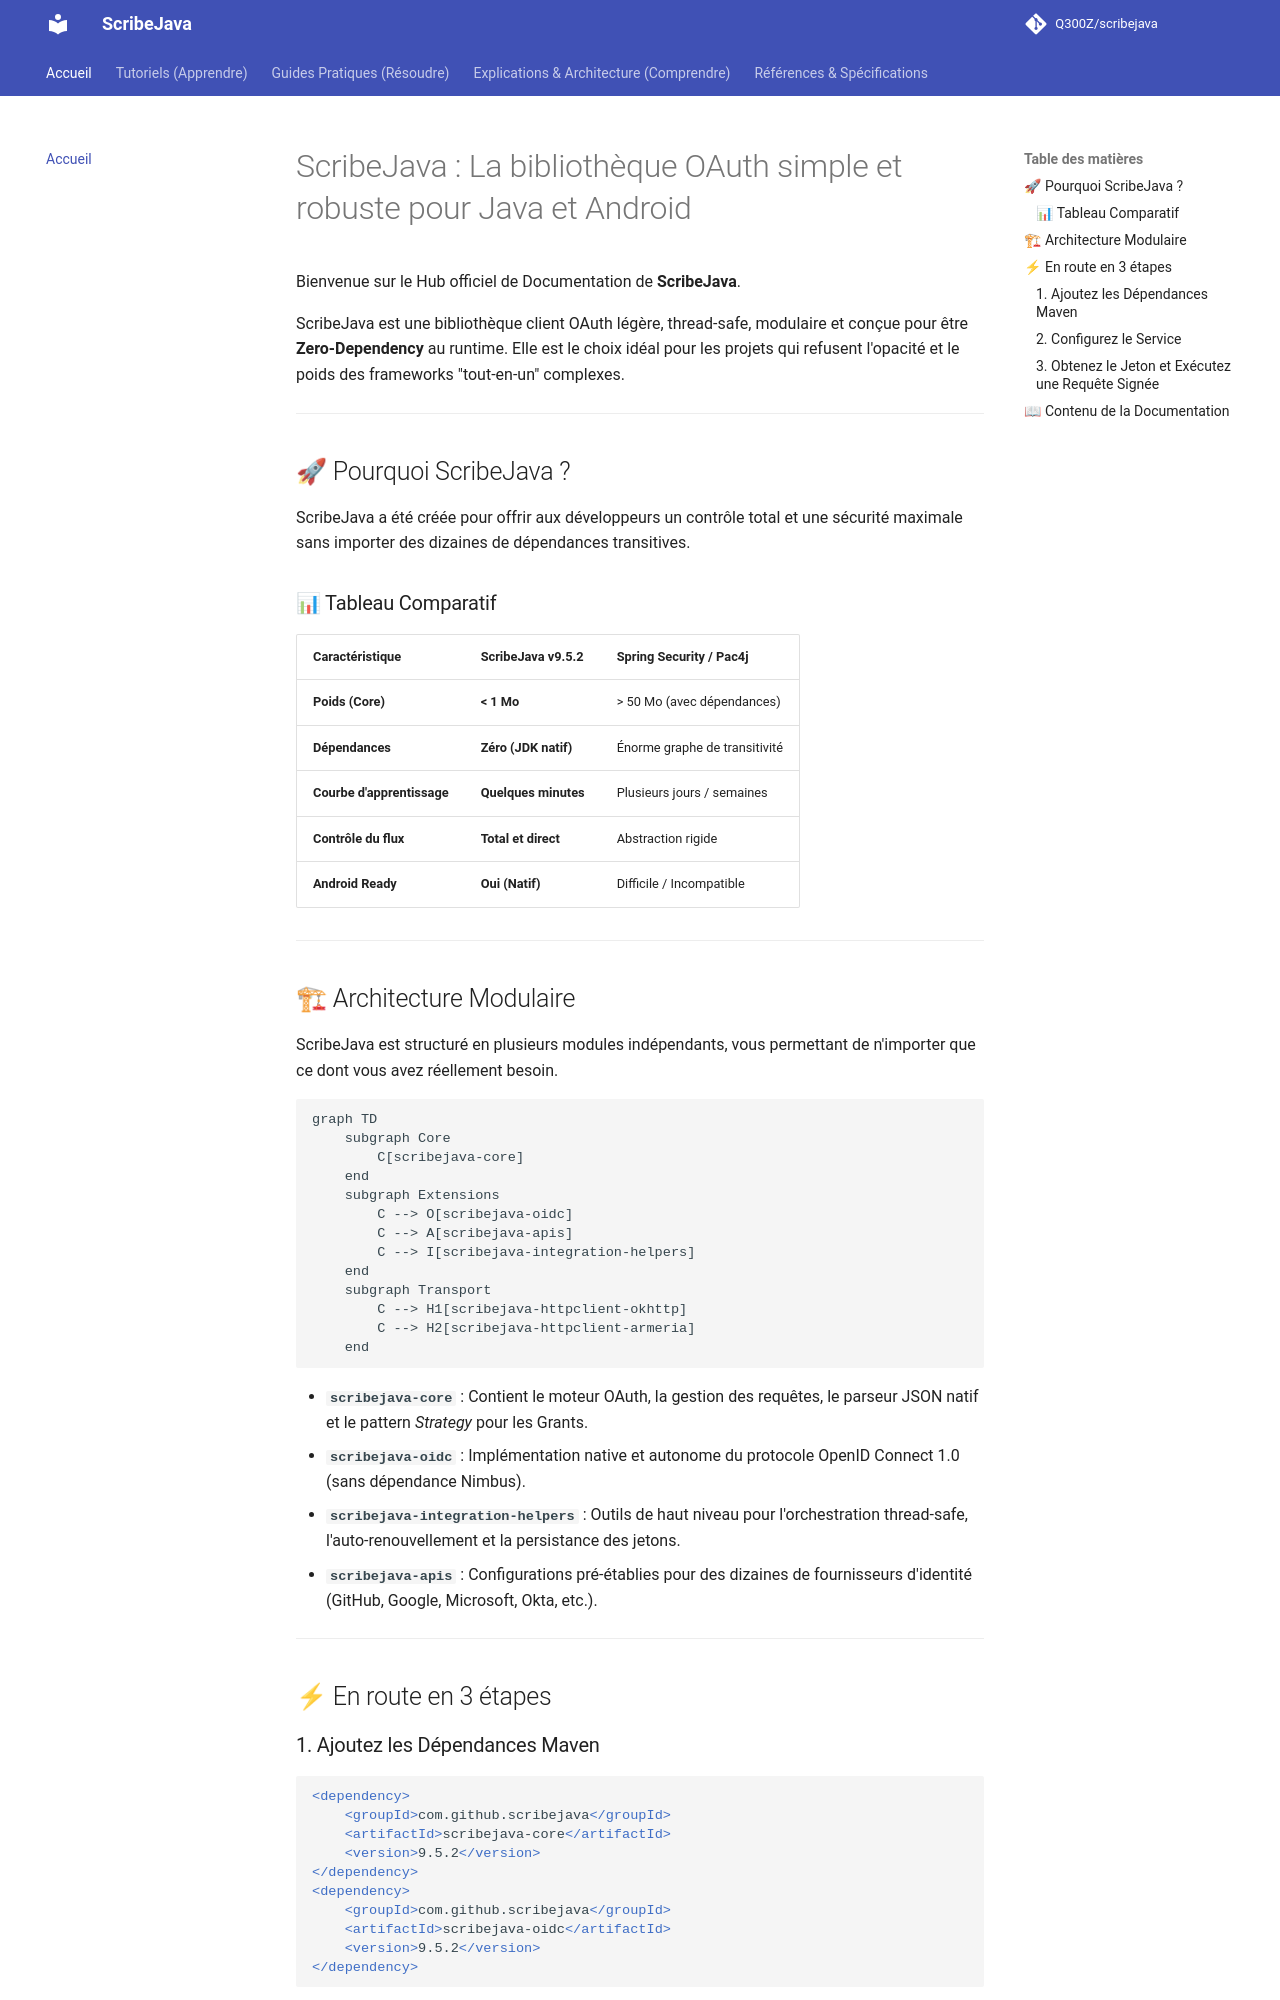

repository: Q300Z/scribejava · page: index.html · generator: mkdocs

# ScribeJava : La bibliothèque OAuth simple et robuste pour Java et Android

Bienvenue sur le Hub officiel de Documentation de **ScribeJava**.

ScribeJava est une bibliothèque client OAuth légère, thread-safe, modulaire et conçue pour être **Zero-Dependency** au runtime. Elle est le choix idéal pour les projets qui refusent l'opacité et le poids des frameworks "tout-en-un" complexes.

---

## 🚀 Pourquoi ScribeJava ?

ScribeJava a été créée pour offrir aux développeurs un contrôle total et une sécurité maximale sans importer des dizaines de dépendances transitives.

### 📊 Tableau Comparatif

| Caractéristique | ScribeJava v9.5.2 | Spring Security / Pac4j |
| :--- | :--- | :--- |
| **Poids (Core)** | **< 1 Mo** | > 50 Mo (avec dépendances) |
| **Dépendances** | **Zéro (JDK natif)** | Énorme graphe de transitivité |
| **Courbe d'apprentissage** | **Quelques minutes** | Plusieurs jours / semaines |
| **Contrôle du flux** | **Total et direct** | Abstraction rigide |
| **Android Ready** | **Oui (Natif)** | Difficile / Incompatible |

---

## 🏗 Architecture Modulaire

ScribeJava est structuré en plusieurs modules indépendants, vous permettant de n'importer que ce dont vous avez réellement besoin.

```mermaid
graph TD
    subgraph Core
        C[scribejava-core]
    end
    subgraph Extensions
        C --> O[scribejava-oidc]
        C --> A[scribejava-apis]
        C --> I[scribejava-integration-helpers]
    end
    subgraph Transport
        C --> H1[scribejava-httpclient-okhttp]
        C --> H2[scribejava-httpclient-armeria]
    end
```

* **`scribejava-core`** : Contient le moteur OAuth, la gestion des requêtes, le parseur JSON natif et le pattern *Strategy* pour les Grants.
* **`scribejava-oidc`** : Implémentation native et autonome du protocole OpenID Connect 1.0 (sans dépendance Nimbus).
* **`scribejava-integration-helpers`** : Outils de haut niveau pour l'orchestration thread-safe, l'auto-renouvellement et la persistance des jetons.
* **`scribejava-apis`** : Configurations pré-établies pour des dizaines de fournisseurs d'identité (GitHub, Google, Microsoft, Okta, etc.).

---

## ⚡ En route en 3 étapes

### 1. Ajoutez les Dépendances Maven

```xml
<dependency>
    <groupId>com.github.scribejava</groupId>
    <artifactId>scribejava-core</artifactId>
    <version>9.5.2</version>
</dependency>
<dependency>
    <groupId>com.github.scribejava</groupId>
    <artifactId>scribejava-oidc</artifactId>
    <version>9.5.2</version>
</dependency>
```

### 2. Configurez le Service

```java
OAuth20Service service = new ServiceBuilder(clientId)
    .apiSecret(clientSecret)
    .callback("https://mon-app.com/callback")
    .build(GitHubApi.instance());
```
